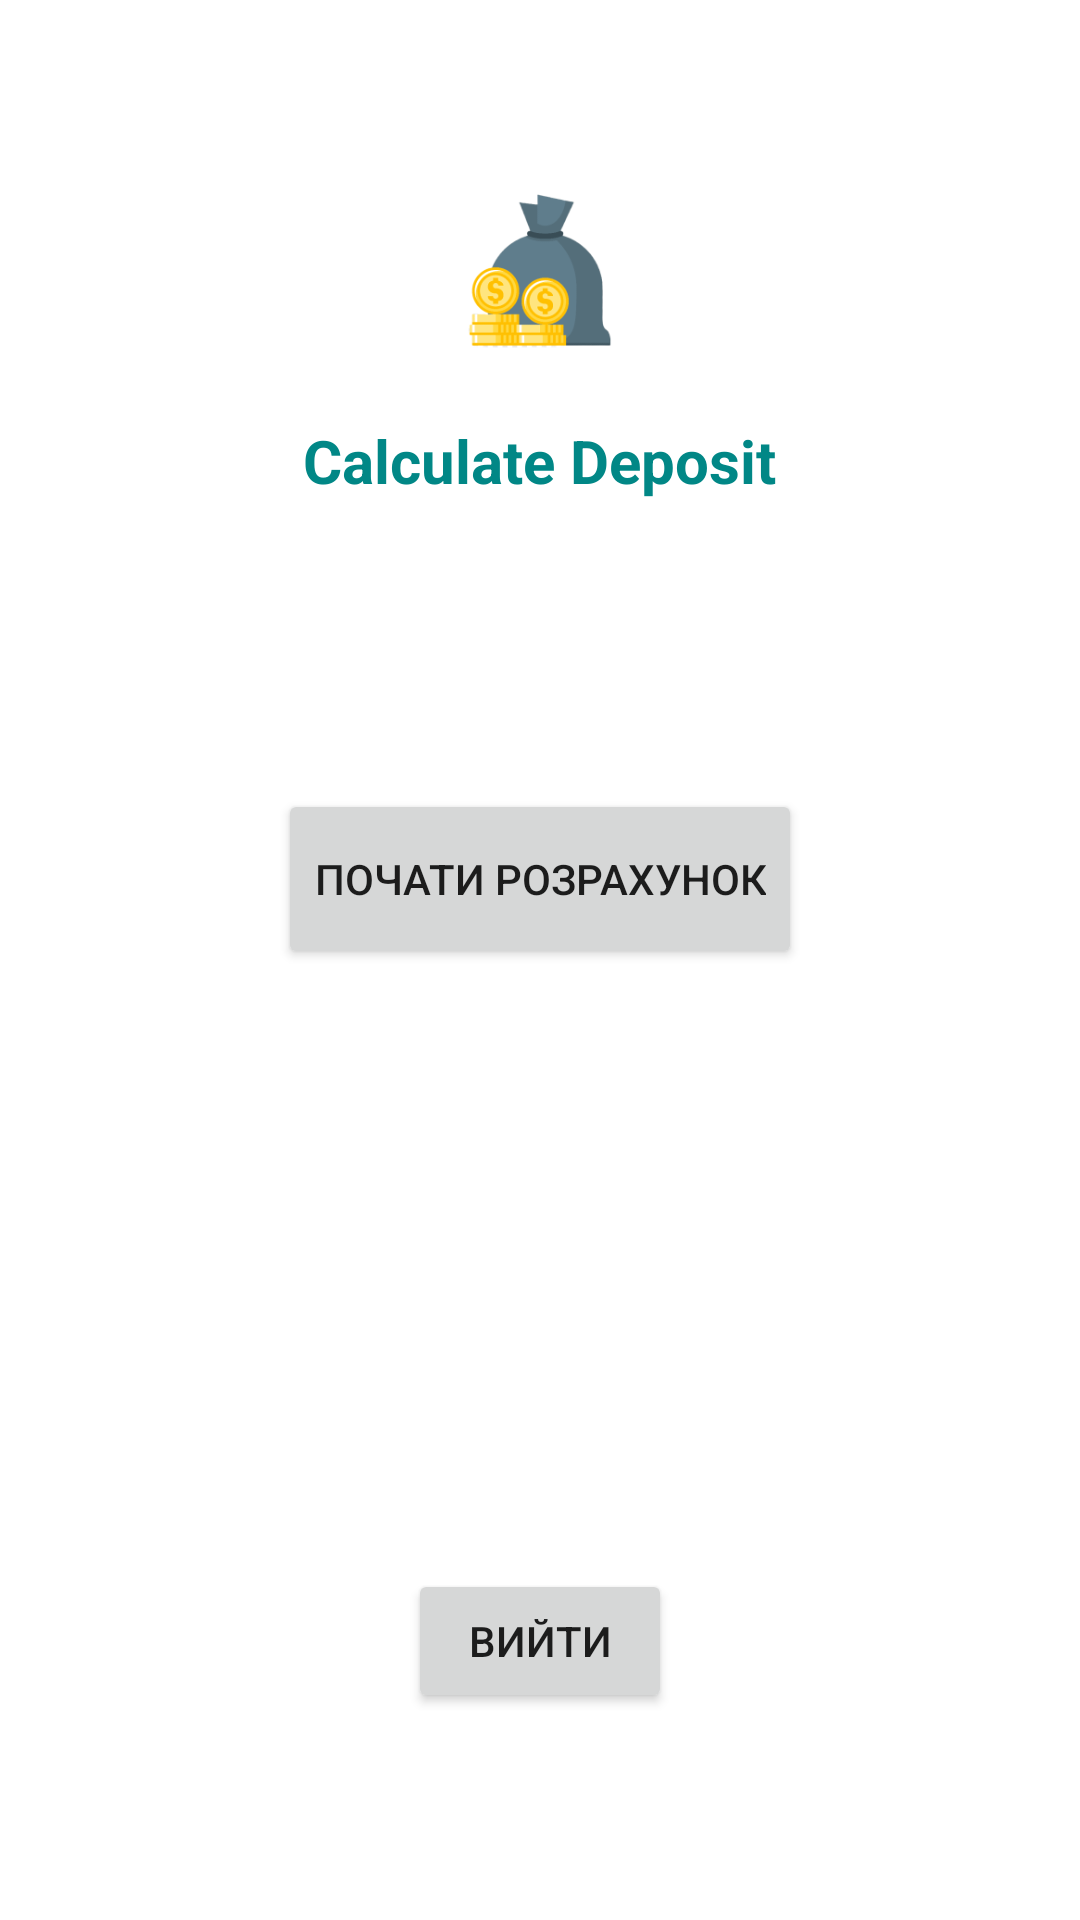

Android layout source for this screen:
<!-- AndroidManifest.xml: application theme Theme.Lab123 -->
<!-- res/layout/fragment_menu.xml -->
<?xml version="1.0" encoding="utf-8"?>
<LinearLayout
        xmlns:android="http://schemas.android.com/apk/res/android"
        xmlns:tools="http://schemas.android.com/tools"
        android:orientation="vertical"
        android:layout_width="match_parent"
        android:layout_height="match_parent"
        android:gravity="center_horizontal"
        android:padding="@dimen/screenPadding">

    <include layout="@layout/logo" />

    <Space
            android:layout_width="match_parent"
            android:layout_height="80dp"/>

    <Button
            android:id="@+id/startCalcButton"
            android:layout_width="wrap_content"
            android:layout_height="@dimen/startCalcButtonHeight"
            android:text="@string/start_calc"/>
    <Space
            android:layout_width="match_parent"
            android:layout_height="200dp"/>
    <Button
            android:id="@+id/quitButton"
            android:layout_width="wrap_content"
            android:layout_height="wrap_content"
            android:text="@string/quit"/>
    <TextView
            android:id="@+id/versionTextView"
            android:layout_width="match_parent"
            android:layout_height="0dp"
            android:layout_weight="1"
            android:gravity="end|bottom"
            tools:text="Version 1.0"/>
</LinearLayout>
<!-- res/layout/logo.xml (included above) -->
<?xml version="1.0" encoding="utf-8"?>
<LinearLayout
        xmlns:android="http://schemas.android.com/apk/res/android"
        android:orientation="vertical"
        android:layout_width="match_parent"
        android:layout_height="wrap_content"
        android:gravity="center_horizontal">
    <ImageView
            android:layout_width="100dp"
            android:layout_height="100dp"
            android:layout_marginTop="@dimen/logoMargin"
            android:src="@mipmap/deposit_foreground"
            android:contentDescription="@string/app_logo"/>
    <TextView
            android:layout_width="wrap_content"
            android:layout_height="wrap_content"
            android:layout_marginBottom="@dimen/appTitleMargin"
            android:text="@string/app_name"
            android:textStyle="bold"
            android:textSize="@dimen/appNameTextSize"
            android:textColor="@color/teal_700"/>
</LinearLayout>
<!-- resources referenced by this layout -->
<resources>
  <dimen name="appNameTextSize">20sp</dimen>
  <dimen name="appTitleMargin">16dp</dimen>
  <dimen name="logoMargin">24dp</dimen>
  <dimen name="screenPadding">16dp</dimen>
  <dimen name="startCalcButtonHeight">60dp</dimen>
  <!-- mipmap deposit_foreground: png bitmap (mipmap-hdpi, 6452 bytes) -->
  <string name="app_logo">App Logo</string>
  <string name="app_name">Calculate Deposit</string>
  <string name="quit">Вийти</string>
  <string name="start_calc">Почати розрахунок</string>
  <style name="Theme.Lab123" parent="Theme.MaterialComponents.DayNight.NoActionBar">
          
          <item name="colorPrimary">@color/purple_500</item>
          <item name="colorPrimaryVariant">@color/purple_700</item>
          <item name="colorOnPrimary">@color/white</item>
          
          <item name="colorSecondary">@color/teal_200</item>
          <item name="colorSecondaryVariant">@color/teal_700</item>
          <item name="colorOnSecondary">@color/black</item>
          
          <item name="android:statusBarColor" tools:targetApi="l">?attr/colorPrimaryVariant</item>
          
      </style>
  <!-- not gathered from this repository: default colours our renderer supplied (Android Studio template values) -->
  <color name="purple_500">#FF6200EE</color>
  <color name="purple_700">#FF3700B3</color>
  <color name="teal_200">#FF03DAC5</color>
  <color name="teal_700">#FF018786</color>
  <color name="black">#FF000000</color>
  <color name="white">#FFFFFFFF</color>
</resources>
